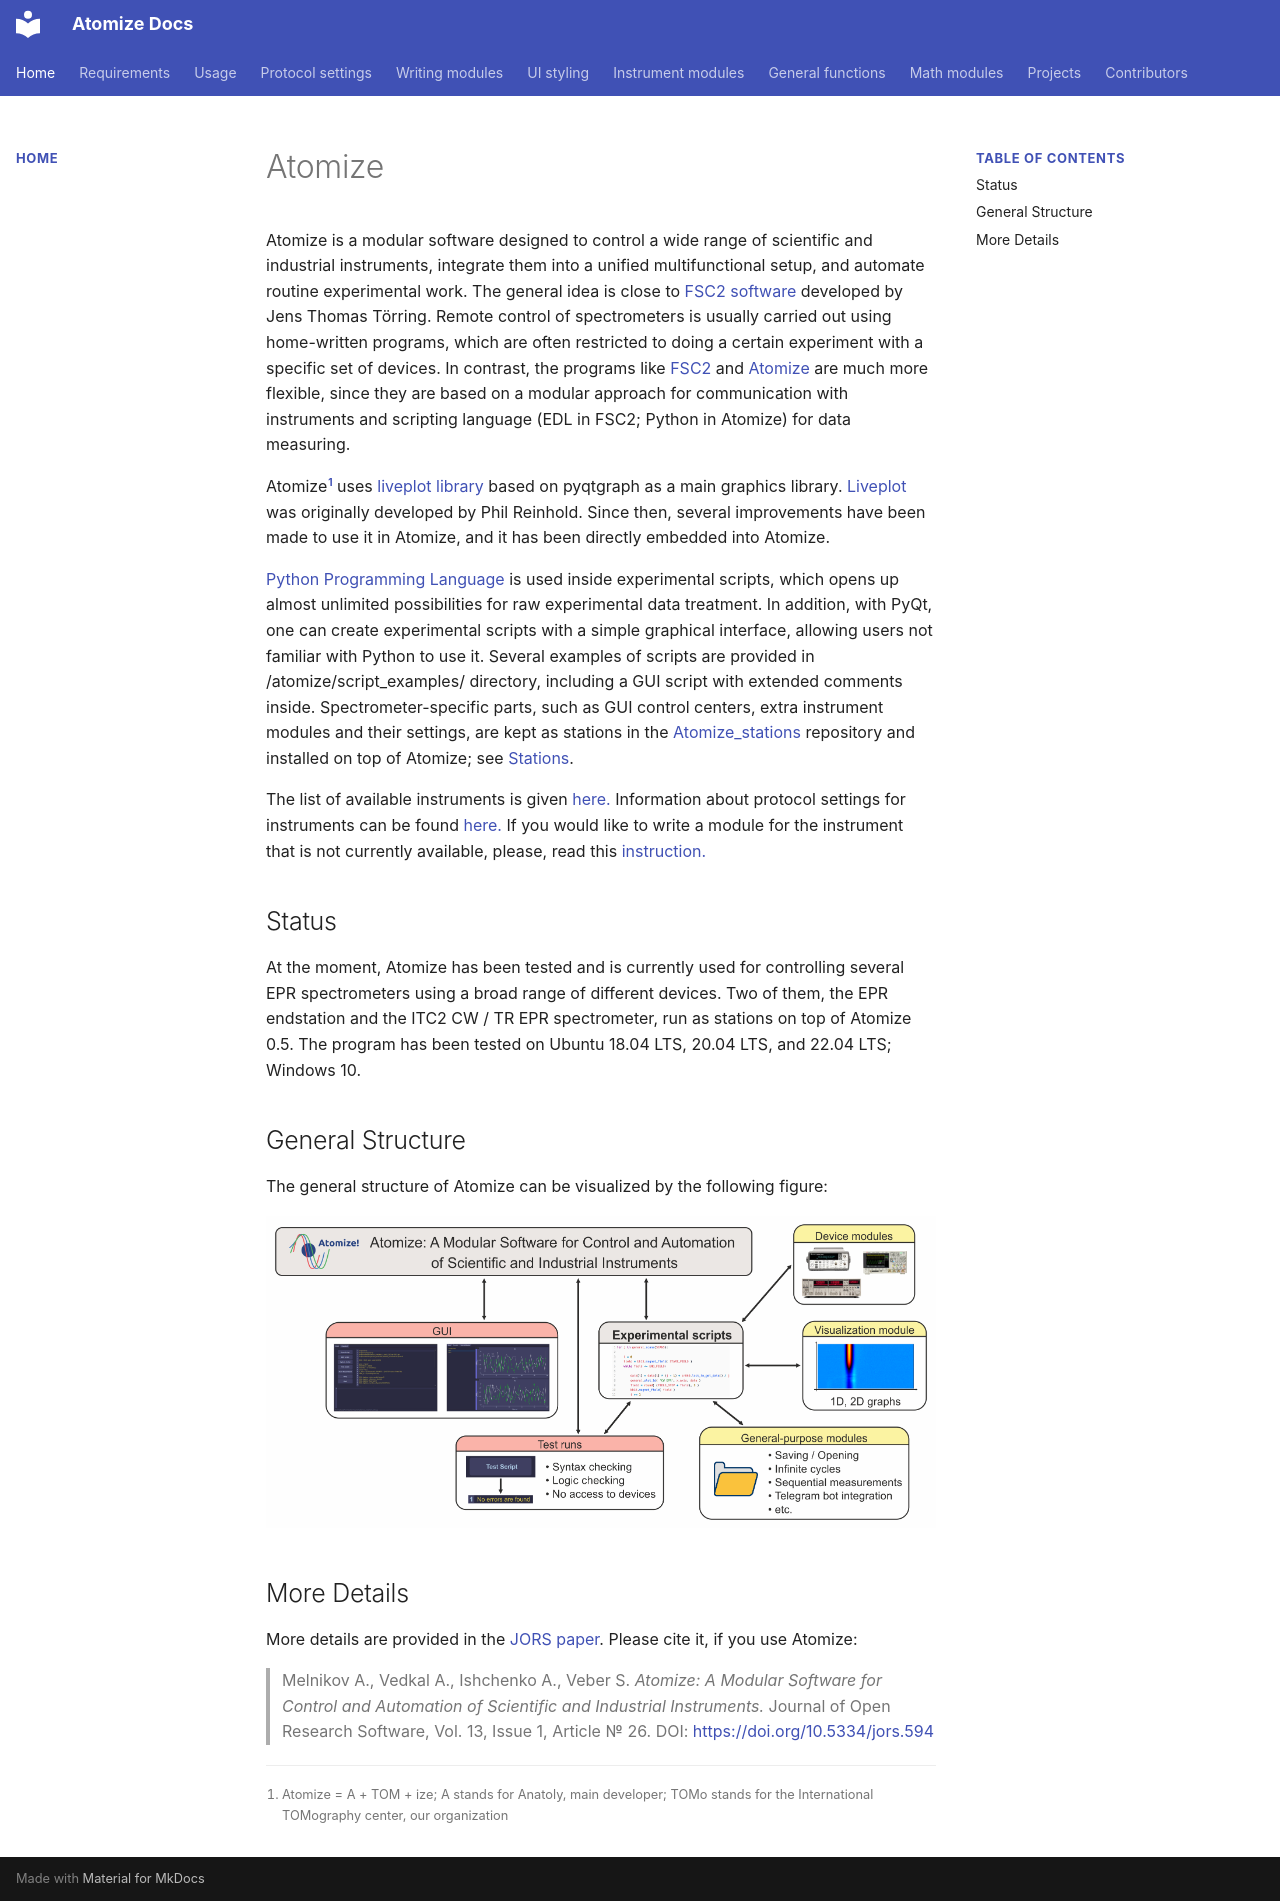

repository: Anatoly1010/atomize_docs · page: index.html · generator: mkdocs

# Atomize

Atomize is a modular software designed to control a wide range of scientific and industrial instruments, integrate them into a unified multifunctional setup, and automate routine experimental work. The general idea is close to [FSC2 software](http://users.physik.fu-berlin.de/~jtt/fsc2.phtml) developed by Jens Thomas Törring. Remote control of spectrometers is usually carried out using home-written programs, which are often restricted to doing a certain experiment with a specific set of devices. In contrast, the programs like [FSC2](http://users.physik.fu-berlin.de/~jtt/fsc2.phtml) and [Atomize](https://github.com/Anatoly1010/Atomize) are much more flexible, since they are based on a modular approach for communication with instruments and scripting language (EDL in FSC2; Python in Atomize) for data measuring.

Atomize[^1] uses [liveplot library](https://github.com/PhilReinhold/liveplot) based on pyqtgraph as a main graphics library. [Liveplot](https://github.com/PhilReinhold/liveplot) was originally developed by Phil Reinhold. Since then, several improvements have been made to use it in Atomize, and it has been directly embedded into Atomize.

[Python Programming Language](https://www.python.org/) is used inside experimental scripts, which opens up almost unlimited possibilities for raw experimental data treatment. In addition, with PyQt, one can create experimental scripts with a simple graphical interface, allowing users not familiar with Python to use it. Several examples of scripts are provided in /atomize/script_examples/ directory, including a GUI script with extended comments inside. Spectrometer-specific parts, such as GUI control centers, extra instrument modules and their settings, are kept as stations in the [Atomize_stations](https://github.com/Anatoly1010/Atomize_stations) repository and installed on top of Atomize; see [Stations](usage.md#stations).

The list of available instruments is given [here.](instruments.md) Information about protocol settings for instruments can be found [here.](protocol_settings.md) If you would like to write a module for the instrument that is not currently available, please, read this [instruction.](writing_modules.md)

## Status

At the moment, Atomize has been tested and is currently used for controlling several EPR spectrometers using a broad range of different devices. Two of them, the EPR endstation and the ITC2 CW / TR EPR spectrometer, run as stations on top of Atomize 0.5. The program has been tested on Ubuntu 18.04 LTS, 20.04 LTS, and 22.04 LTS; Windows 10.

## General Structure

The general structure of Atomize can be visualized by the following figure:

![Figure_1](images/figure_1.png)

## More Details

More details are provided in the [JORS paper](https://doi.org/10.5334/jors.594). Please cite it, if you use Atomize:

> Melnikov A., Vedkal A., Ishchenko A., Veber S.
> *Atomize: A Modular Software for Control and Automation of Scientific
> and Industrial Instruments.*
> Journal of Open Research Software, Vol. 13, Issue 1, Article № 26.
> DOI: <https://doi.org/10.5334/jors.594>

[^1]: Atomize = A + TOM + ize; A stands for Anatoly, main developer; TOMo stands for the International TOMography center, our organization
